52-way image classification set "processed" from GitHub (Utkarsh-Pr/MedGuard); label vocabulary: Acemiz, Allegra, alprax 0 25, Amalong, Atarax, Becozinc, Bifilac, Canitiz, Cetzine, Ciplar 10, Cofsils, Cranmed, Cyclopam, D-Rise, D-Well, D3 More 2K, Dolo 650, Eldoper, Emeset, Etoshine 90, Etoshine MR, Folvite, Gelusil, Gestorab, glimi save M 0 5, Gluxit 10, M-Strong, Meftal 250 DT, melecobalamine, Menoease, Metronidazole, Montair, Muvera, Mysopas, Pacimol 650, Pan 20, Pan-D, Paracip 650, Redotil, Shelcal 500, Sibelium 10mg, Sompraz, Strepsils, Tayo 60K, Tendonease, Udapa-Trio, Unienzyme, Velgut, Vitamin E, Vomikind, Zincovit, Zofer.

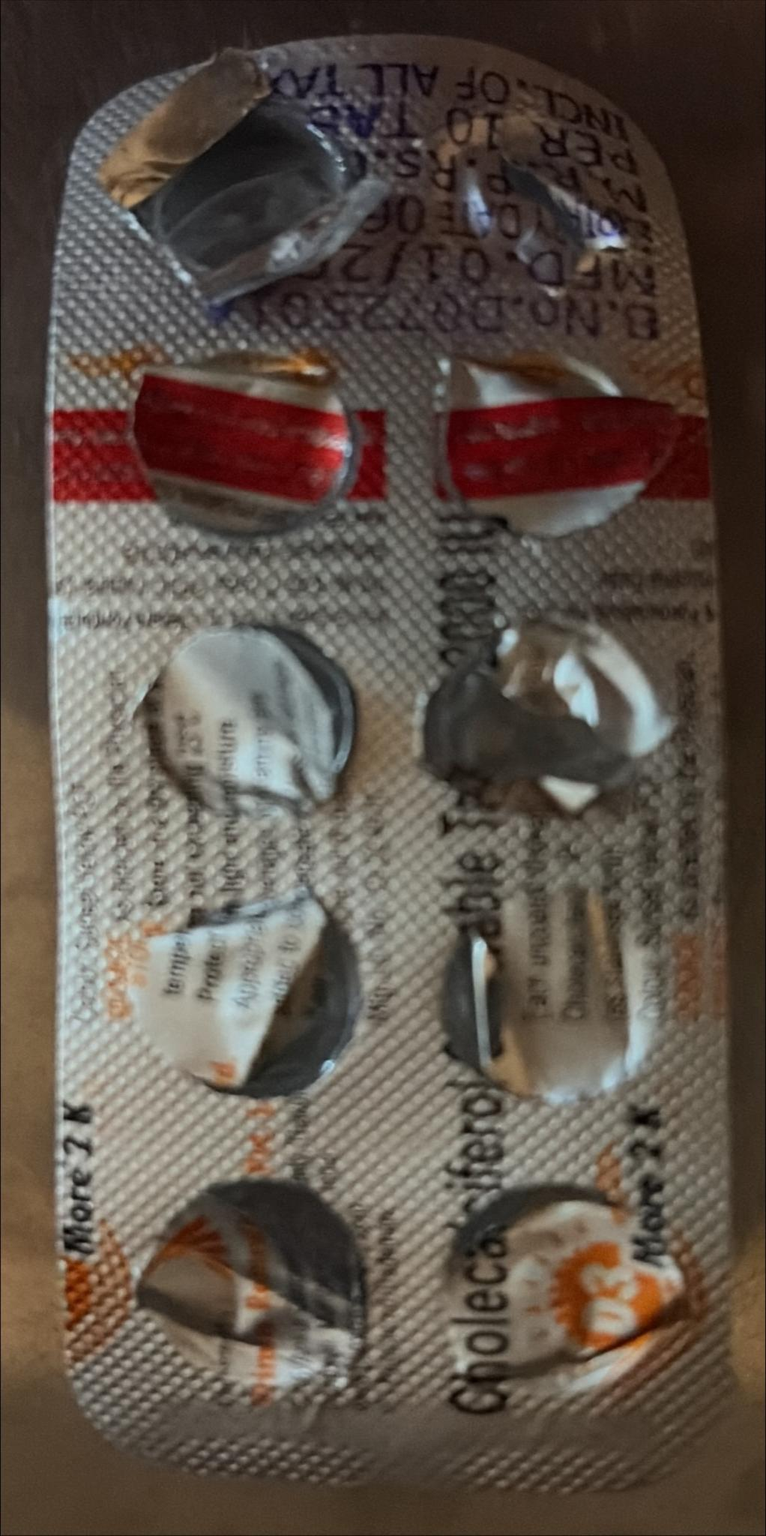
Label: D3 More 2K

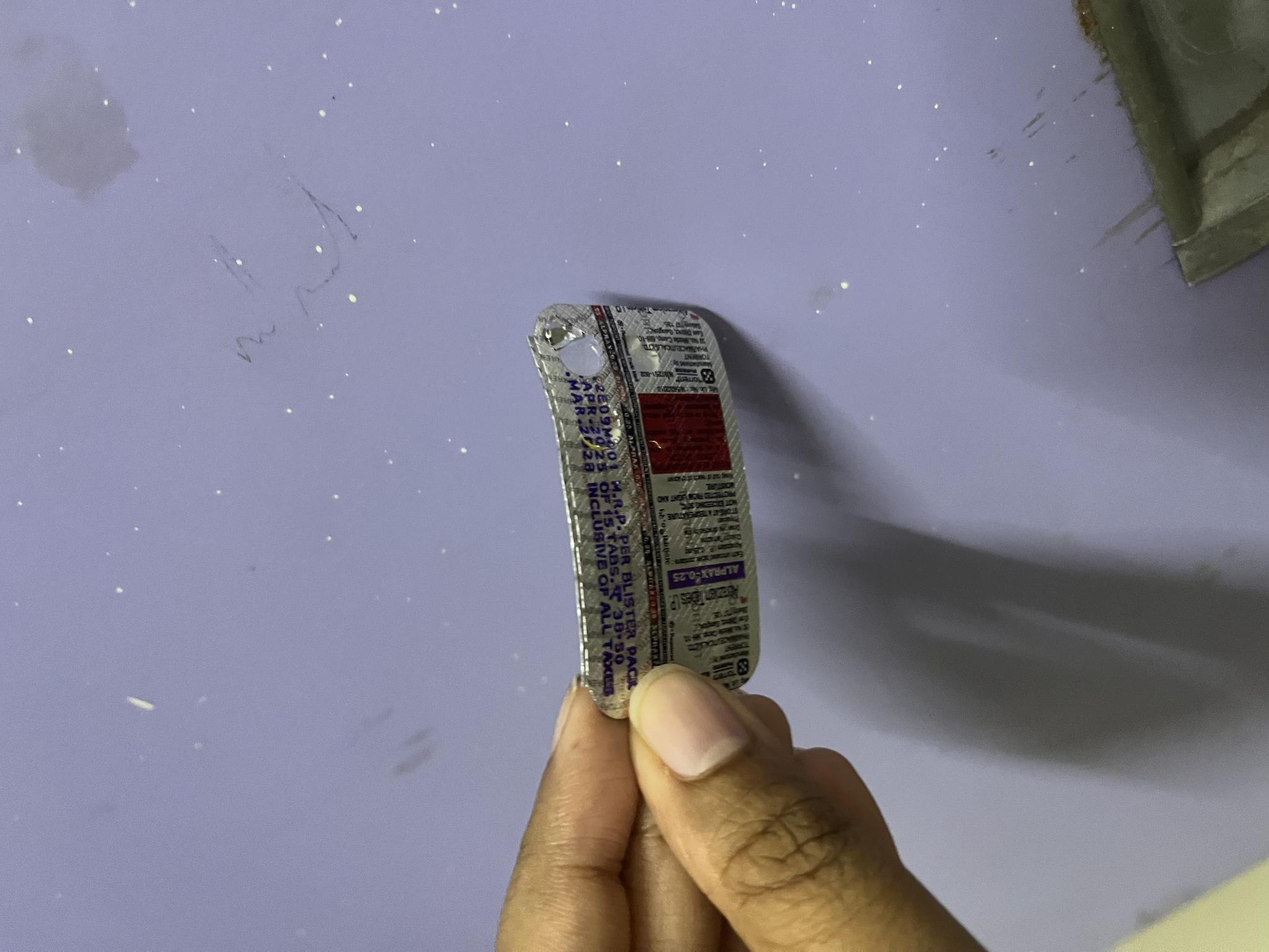
Label: alprax 0 25

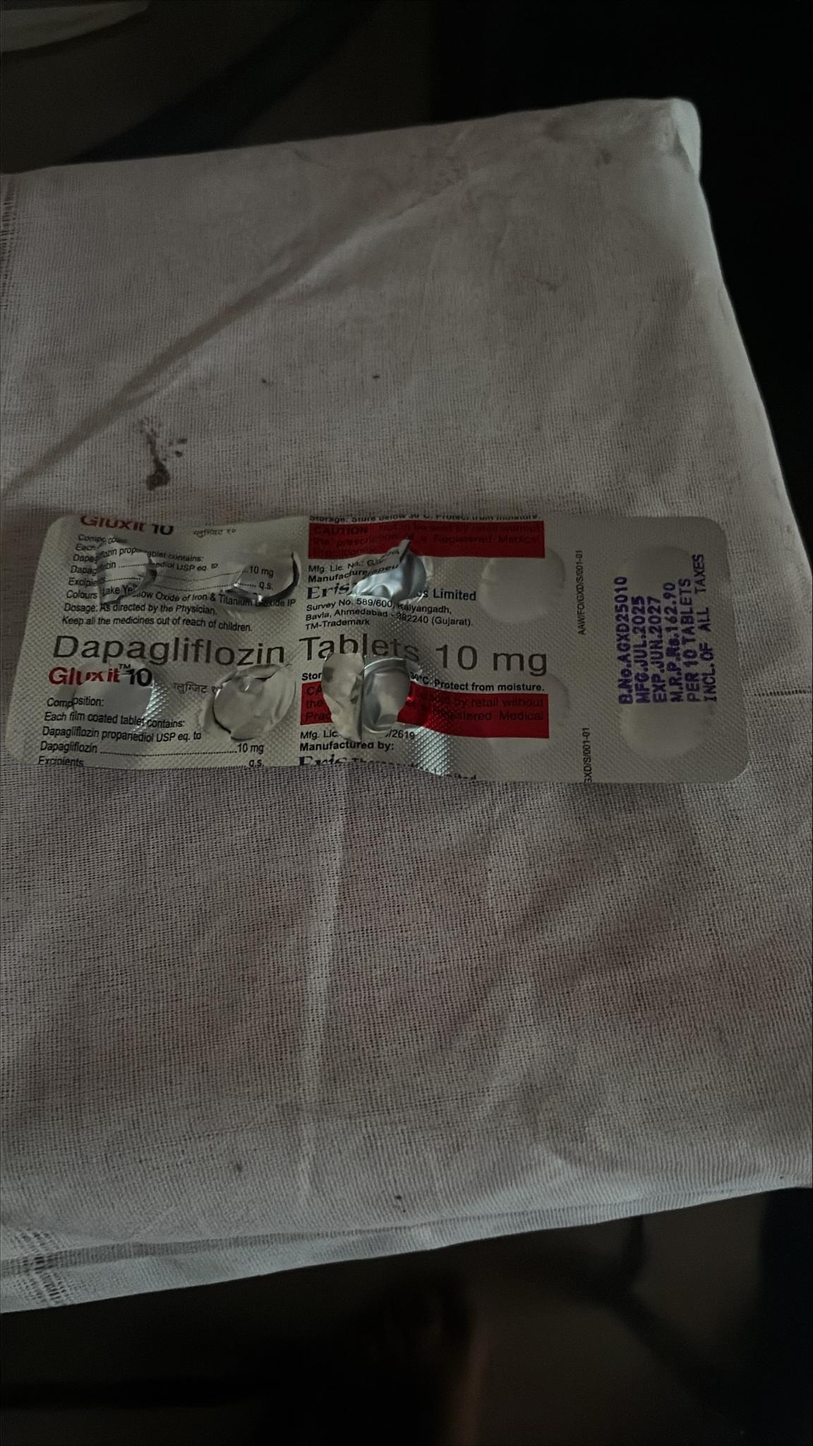
Label: Gluxit 10

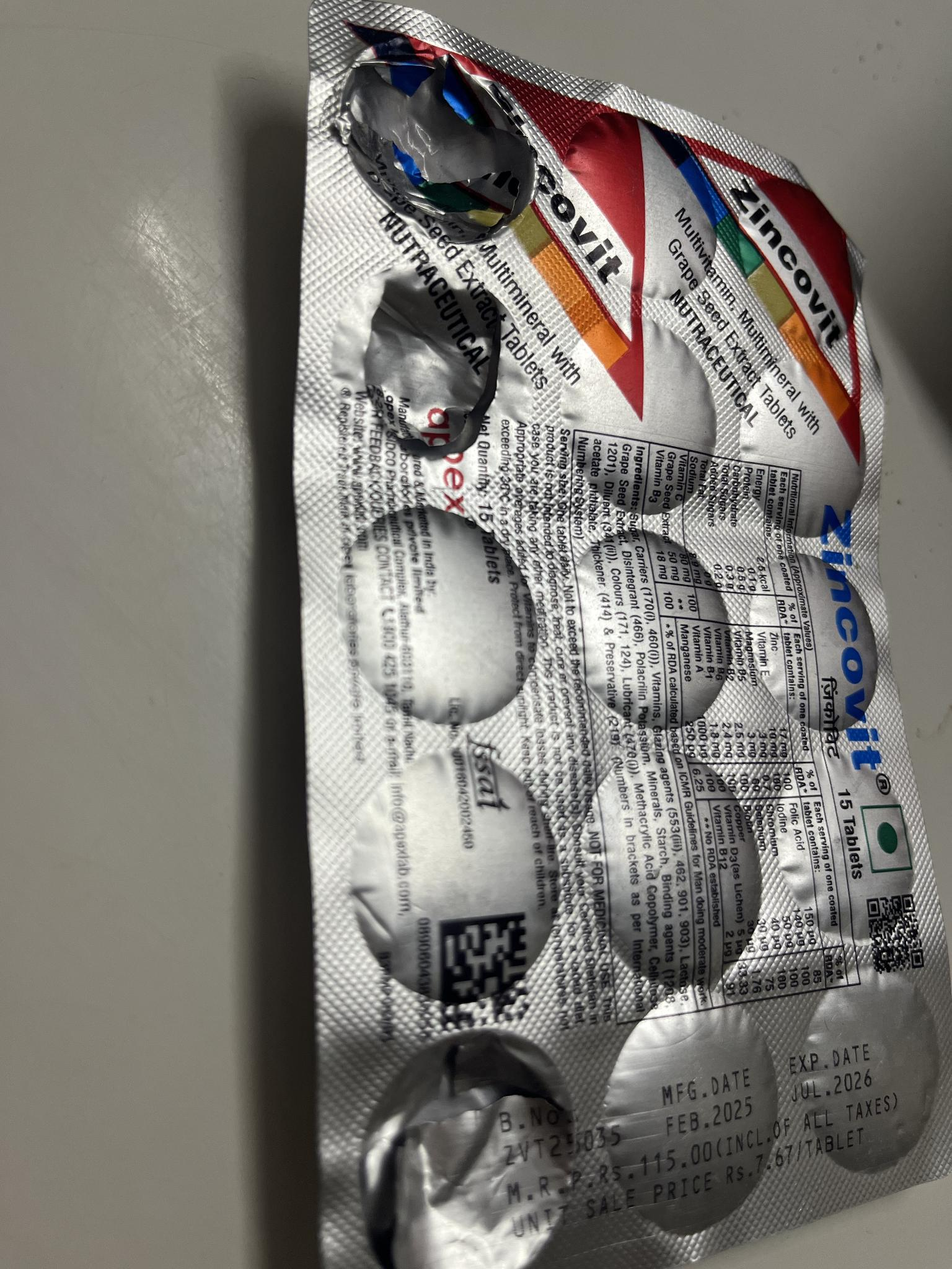
Label: Zincovit

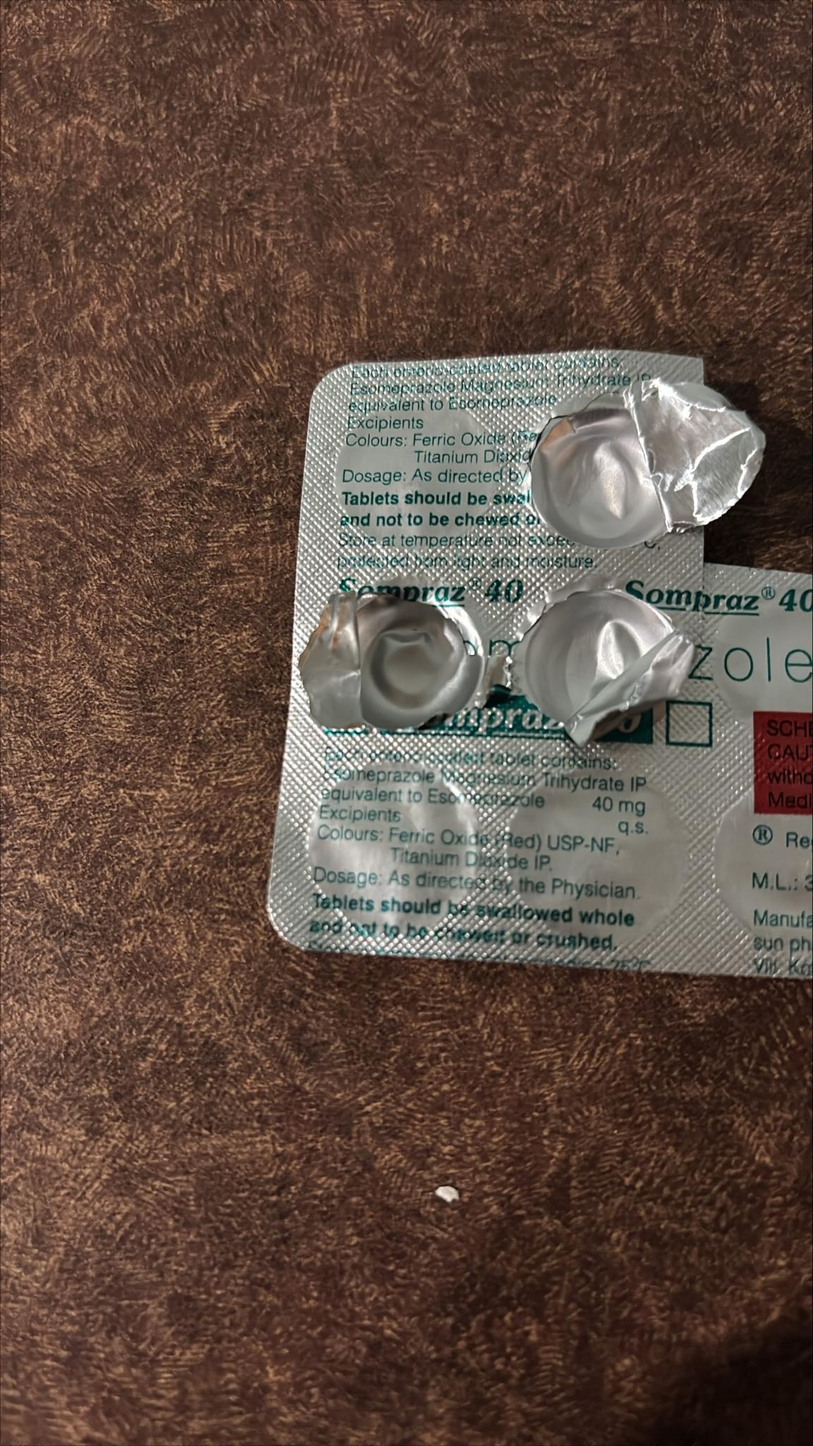
Label: Sompraz

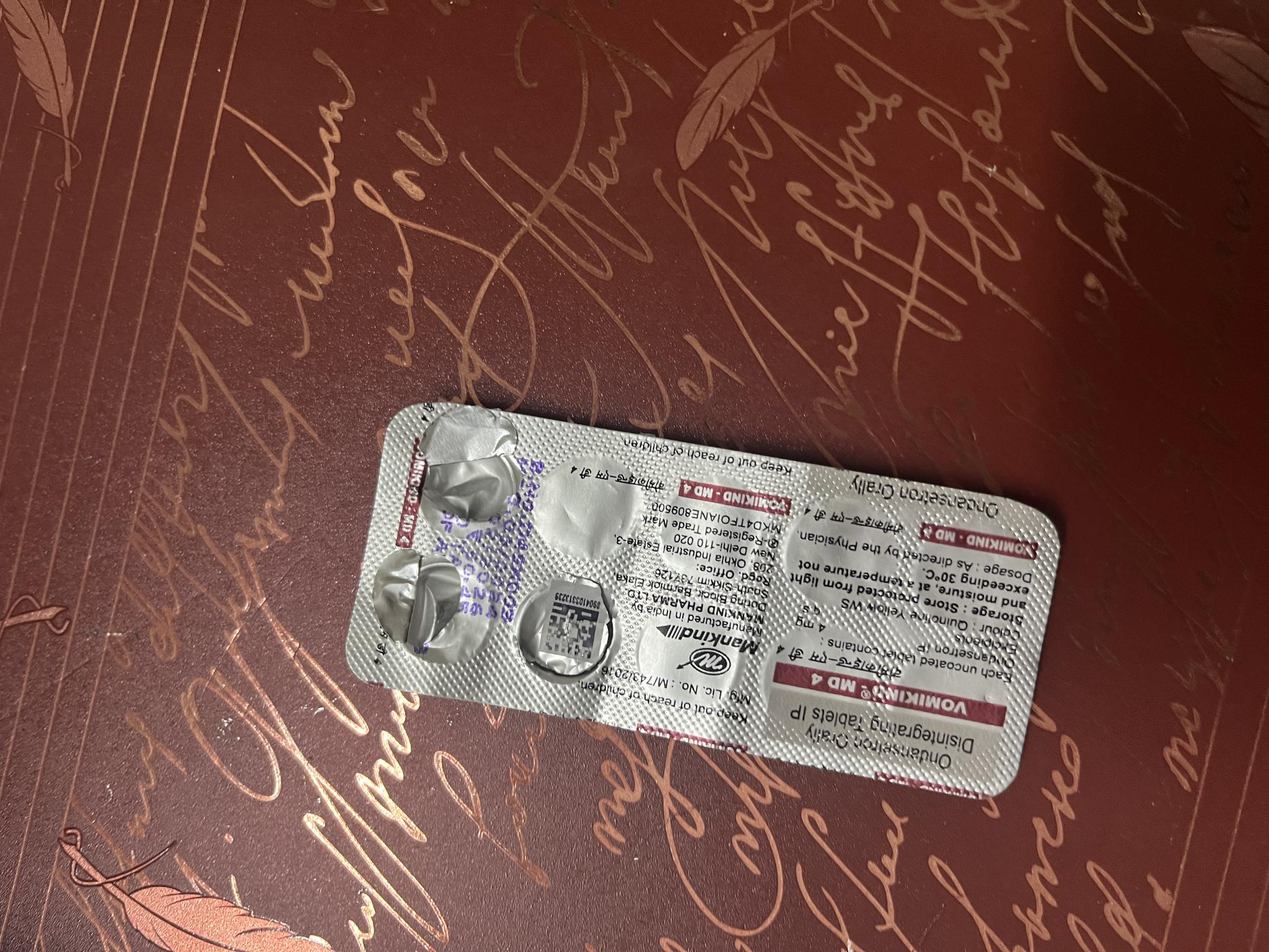
Label: Vomikind
